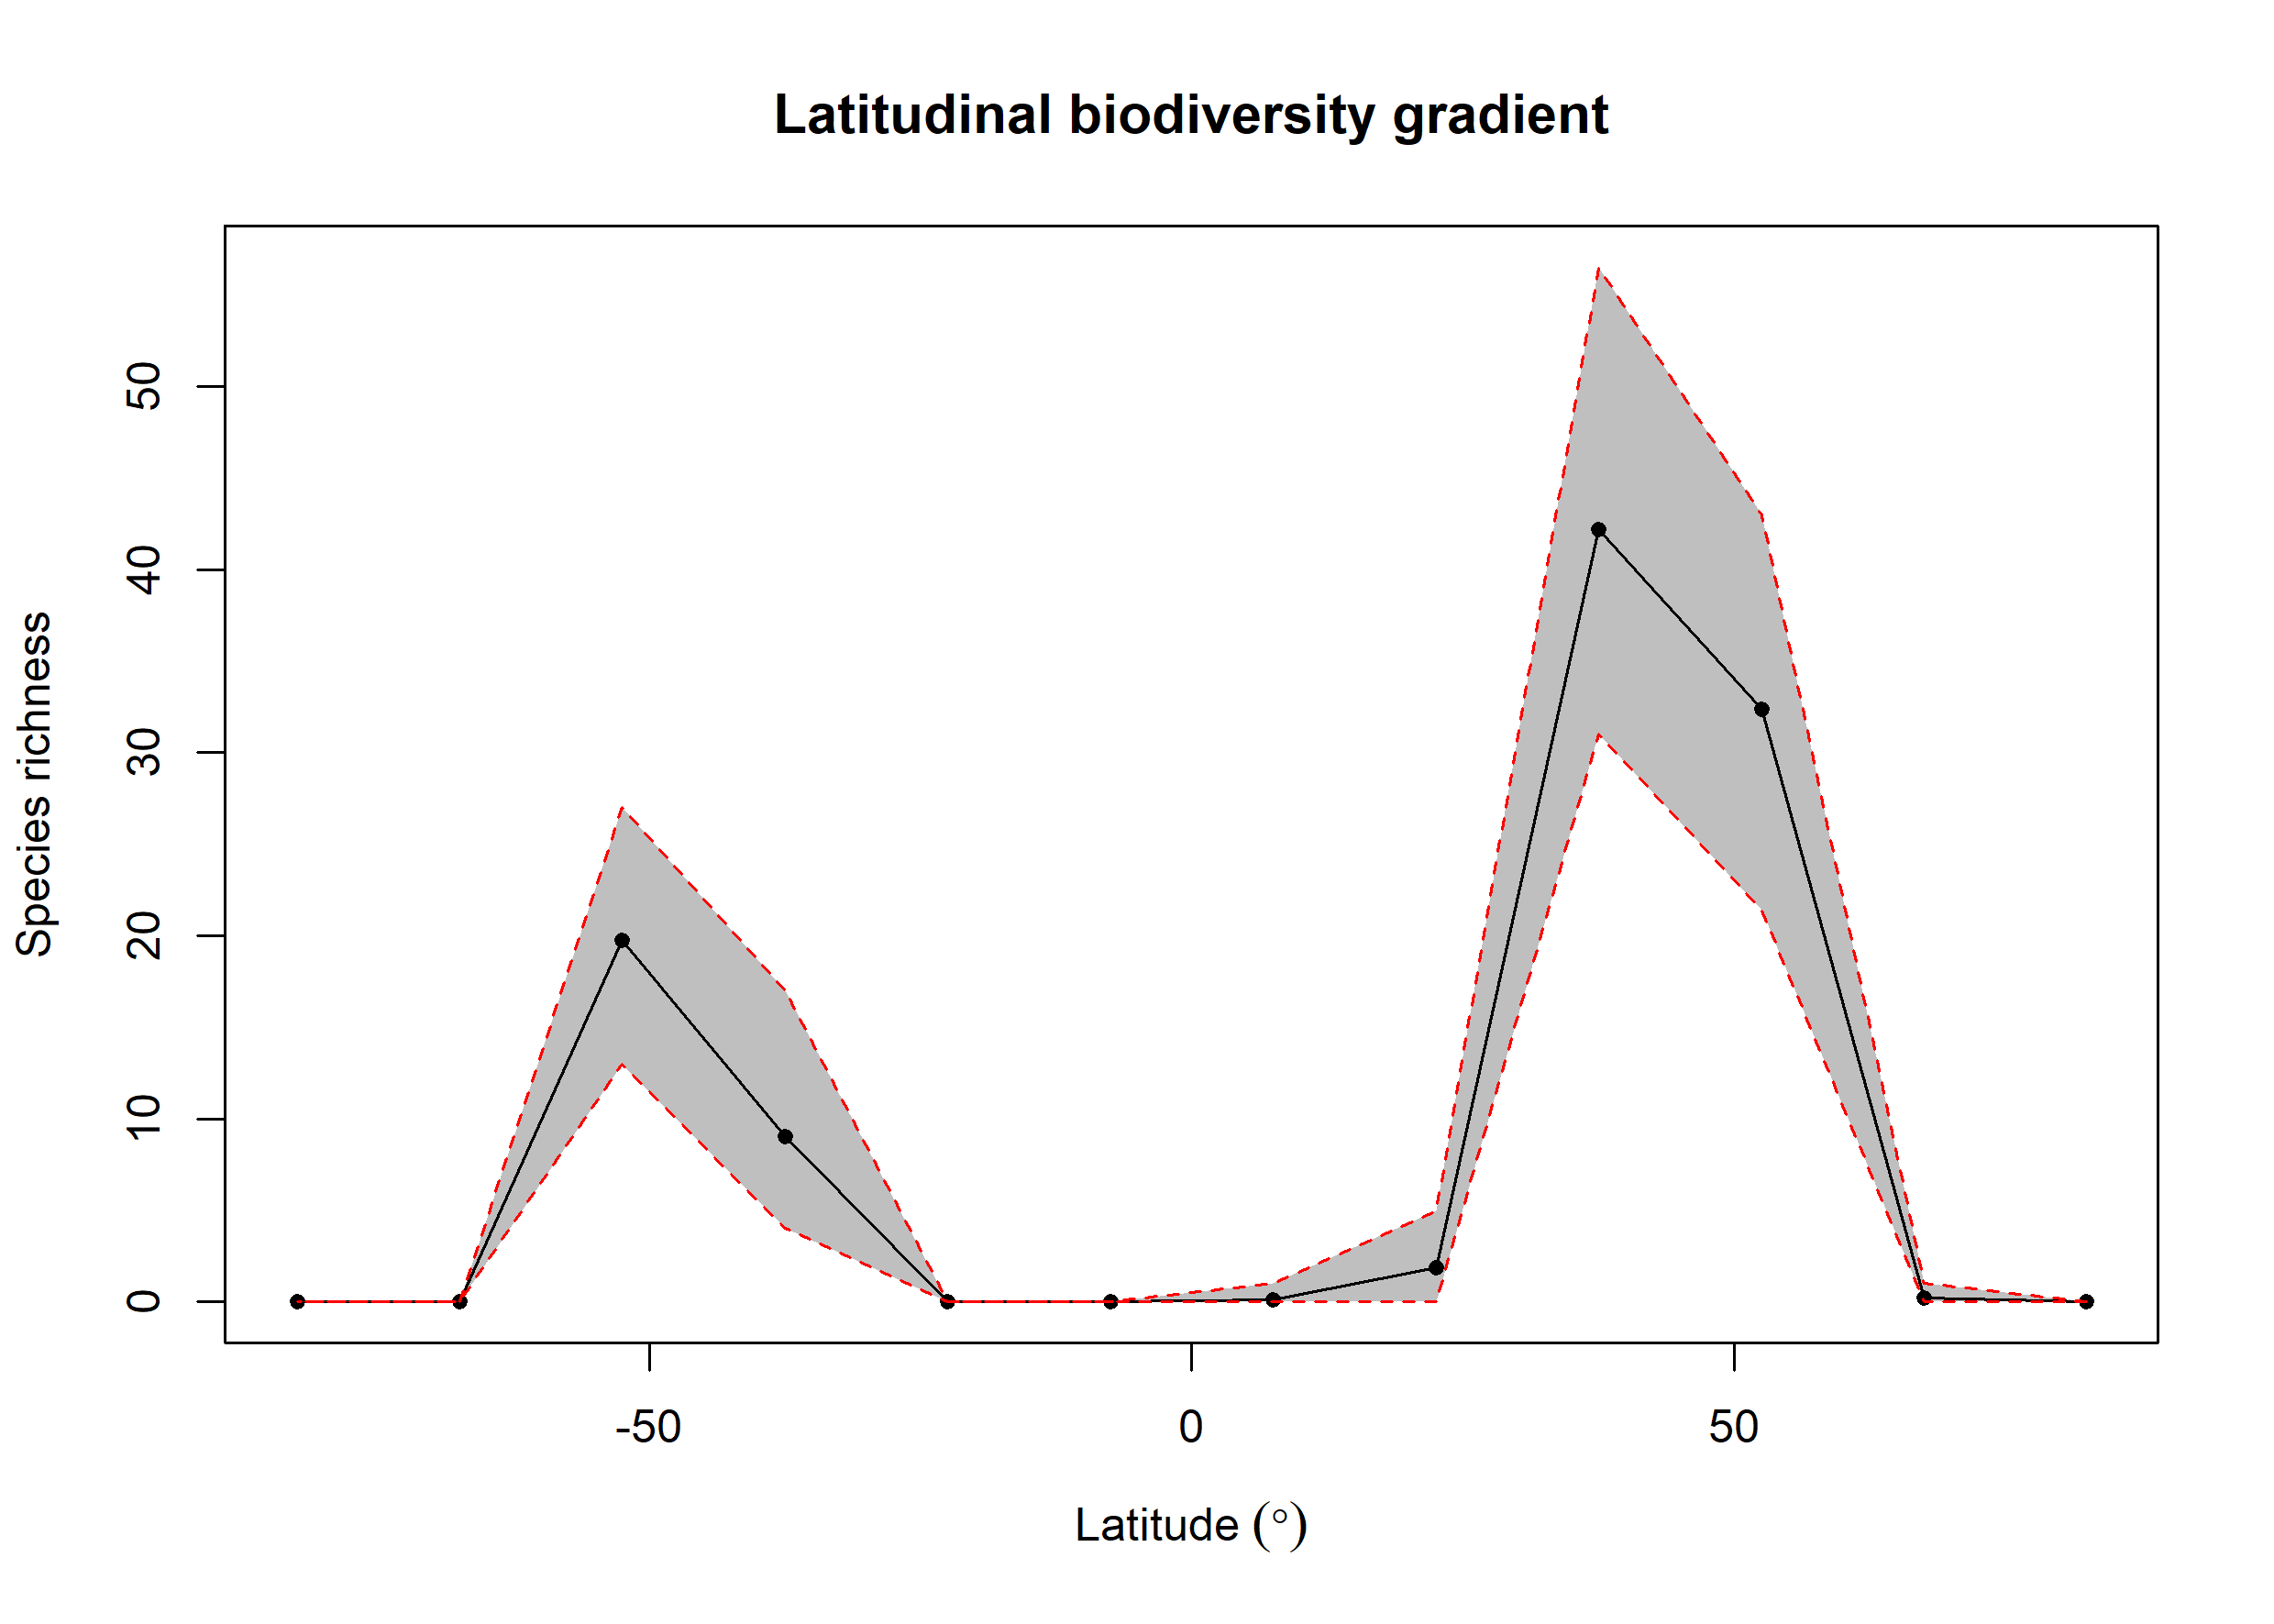

The file beside this chart, header and first rows:
bin, max, min, mid, hemisphere, mean_richness, CI.Lower, CI.Upper
1, 90, 75, 82.5, N, 0, 0, 0
2, 75, 60, 67.5, N, 0.23, 0, 1
3, 60, 45, 52.5, N, 32.36, 21.43, 43
4, 45, 30, 37.5, N, 42.16, 31, 56.52
5, 30, 15, 22.5, N, 1.85, 0, 5
6, 15, 0, 7.5, N, 0.12, 0, 1
7, 0, -15, -7.5, S, 0, 0, 0
8, -15, -30, -22.5, S, 0, 0, 0
9, -30, -45, -37.5, S, 9.05, 4, 17
10, -45, -60, -52.5, S, 19.74, 13, 27
11, -60, -75, -67.5, S, 0, 0, 0
12, -75, -90, -82.5, S, 0, 0, 0
